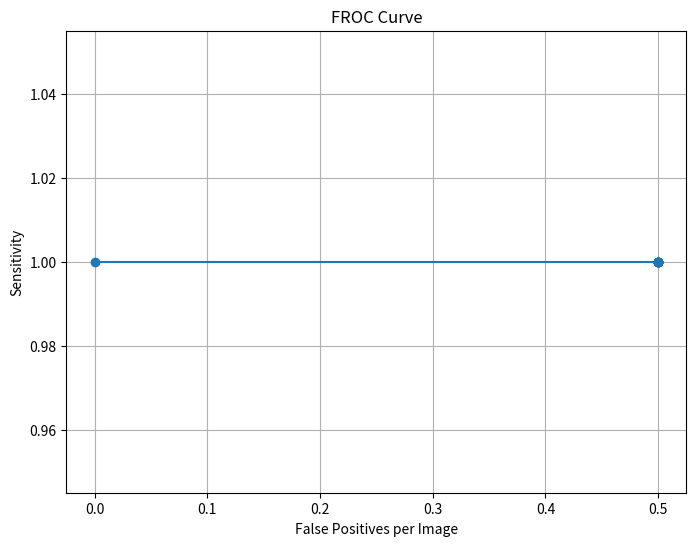

Python code for this plot:
import numpy as np
import matplotlib.pyplot as plt
from collections import defaultdict

def compute_iou(box1, box2):
    """Compute IoU between two bounding boxes."""
    x1, y1, x2, y2 = box1
    x1_p, y1_p, x2_p, y2_p = box2

    xi1, yi1 = max(x1, x1_p), max(y1, y1_p)
    xi2, yi2 = min(x2, x2_p), min(y2, y2_p)
    inter_area = max(0, xi2 - xi1) * max(0, yi2 - yi1)

    box1_area = (x2 - x1) * (y2 - y1)
    box2_area = (x2_p - x1_p) * (y2_p - y1_p)
    union_area = box1_area + box2_area - inter_area

    return inter_area / union_area if union_area > 0 else 0

def match_predictions_to_gt(gt_boxes, pred_boxes, iou_threshold=0.5):
    """Match predictions to ground truth boxes based on IoU."""
    matched_gt = set()
    tp = 0
    for pred in pred_boxes:
        for i, gt in enumerate(gt_boxes):
            if i in matched_gt:
                continue
            if compute_iou(pred, gt) >= iou_threshold:
                matched_gt.add(i)
                tp += 1
                break

    return tp, len(pred_boxes) - tp

def compute_froc_curve(gt_list, pred_list, iou_threshold=0.5):
    """Compute FROC curve given lists of ground truth and predicted bounding boxes."""
    fp_rates = []
    sensitivities = []

    total_lesions = sum(len(gt) for gt in gt_list)

    for num_fp in range(0, 10):  # Iterate over increasing FP thresholds
        tp_total = 0
        fp_total = 0

        for gt_boxes, pred_boxes in zip(gt_list, pred_list):
            tp, fp = match_predictions_to_gt(gt_boxes, pred_boxes[:num_fp + 1], iou_threshold)
            tp_total += tp
            fp_total += fp

        sensitivity = tp_total / total_lesions if total_lesions > 0 else 0
        avg_fp = fp_total / len(gt_list)

        fp_rates.append(avg_fp)
        sensitivities.append(sensitivity)

    return fp_rates, sensitivities

def plot_froc(fp_rates, sensitivities):
    """Plot the FROC curve."""
    plt.figure(figsize=(8, 6))
    plt.plot(fp_rates, sensitivities, marker='o', linestyle='-')
    plt.xlabel('False Positives per Image')
    plt.ylabel('Sensitivity')
    plt.title('FROC Curve')
    plt.grid()
    plt.show()

# Example Usage
gt_boxes = [[(30, 30, 60, 60)], [(40, 40, 70, 70)]]  # List of ground truth boxes for multiple images
pred_boxes = [[(32, 32, 62, 62), (80, 80, 110, 110)], [(42, 42, 72, 72)]]  # Predictions

fp_rates, sensitivities = compute_froc_curve(gt_boxes, pred_boxes)
plot_froc(fp_rates, sensitivities)
